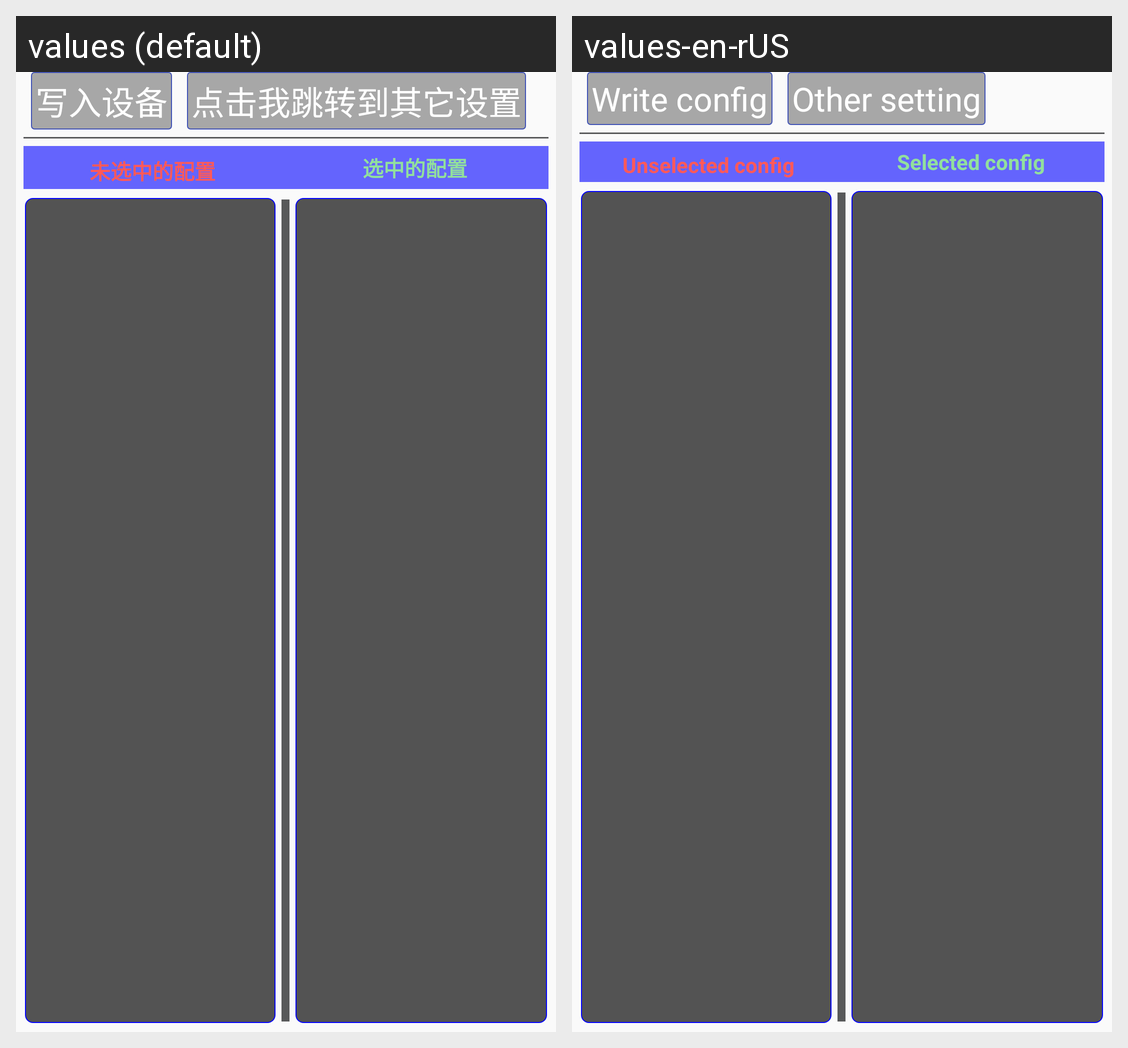

Here is an Android app screen in its default locale and in the app's own translations. Write out the translated-string differences for the strings that appear on this screen.
Android screen res/layout/dialog_oversize.xml rendered under 2 locales, left to right: values (default), values-en-rUS. Device: Nexus 5 (rendered at 1080×1920; each locale shown at half size, 540×960, under a caption strip naming it); theme Theme.AppCompat.DayNight.NoActionBar.
Strings drawn on this screen, with the default value and each locale's value (text and hints the layout hard-codes, and strings that could not be matched under every locale, appear in the picture but are not listed):

initab_writetodev
  values: 写入设备
  values-en-rUS: Write config

initab_gotogunpresslist
  values: 点击我跳转到其它设置
  values-en-rUS: Other setting

initab_unchoiceconfig
  values: 未选中的配置
  values-en-rUS: Unselected config

initab_choiceconfigs
  values: 选中的配置
  values-en-rUS: Selected config
